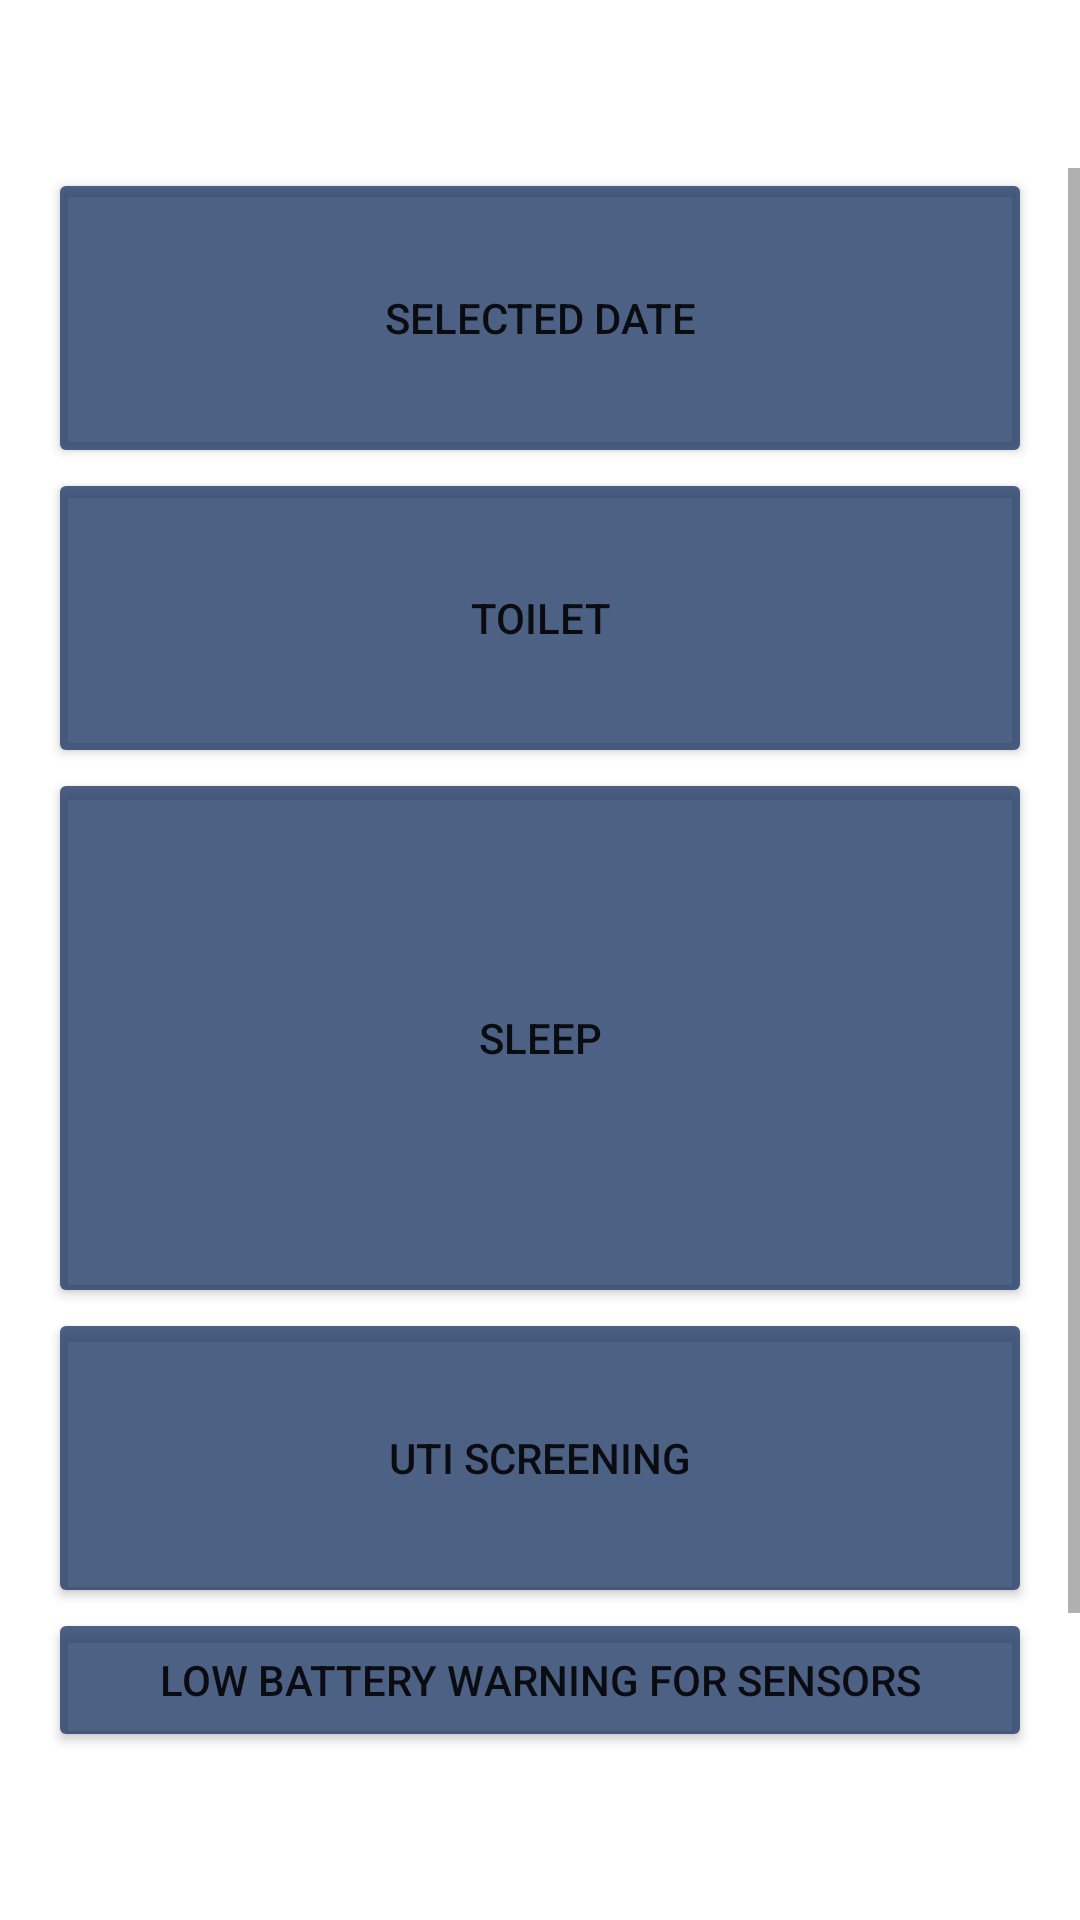

Here is an Android app screen rendered from its layout file. Give the layout XML and the strings, colors and styles it references.
<!-- AndroidManifest.xml: application theme Theme.Har_v2 -->
<!-- res/layout/fragment_home.xml -->
<?xml version="1.0" encoding="utf-8"?>
<androidx.constraintlayout.widget.ConstraintLayout xmlns:android="http://schemas.android.com/apk/res/android"
    xmlns:app="http://schemas.android.com/apk/res-auto"
    xmlns:tools="http://schemas.android.com/tools"
    android:layout_width="match_parent"
    android:layout_height="match_parent"
    tools:context=".ui.home.HomeFragment"
    android:paddingTop="?attr/actionBarSize">

    <ScrollView
        android:layout_width="match_parent"
        android:layout_height="match_parent">

        <LinearLayout
            android:layout_width="match_parent"
            android:layout_height="wrap_content"
            android:orientation="vertical"
            android:paddingStart="16dp"
            android:paddingEnd="16dp">

            <Button
                android:id="@+id/date_button"
                android:layout_width="match_parent"
                android:layout_height="100dp"
                android:text="@string/home_date"
                android:backgroundTint="@color/denim"
                />

            <Button
                android:id="@+id/toilet_button"
                android:layout_width="match_parent"
                android:layout_height="100dp"
                android:text="@string/home_toilet_trends"
                android:backgroundTint="@color/denim"
                />

            <Button
                android:id="@+id/sleep_button"
                android:layout_width="match_parent"
                android:layout_height="180dp"
                android:text="@string/home_sleep_trends"
                android:backgroundTint="@color/denim" />

            <Button
                android:id="@+id/uti_button"
                android:layout_width="match_parent"
                android:layout_height="100dp"
                android:text="@string/home_health_screening"
                android:backgroundTint="@color/denim" />

            <Button
                android:id="@+id/battery_button"
                android:layout_width="match_parent"
                android:layout_height="wrap_content"
                android:backgroundTint="@color/denim"
                android:text="@string/home_battery_good" />

            <TextView
                android:layout_width="match_parent"
                android:layout_height="180dp"
                android:backgroundTint="@color/design_default_color_background" />

        </LinearLayout>
    </ScrollView>


    <TextView
        android:id="@+id/text_home"
        android:layout_width="match_parent"
        android:layout_height="wrap_content"
        android:layout_marginStart="8dp"
        android:layout_marginTop="8dp"
        android:layout_marginEnd="8dp"
        android:textAlignment="center"
        android:textSize="20sp"
        app:layout_constraintBottom_toBottomOf="parent"
        app:layout_constraintEnd_toEndOf="parent"
        app:layout_constraintStart_toStartOf="parent"
        app:layout_constraintTop_toTopOf="parent" />
</androidx.constraintlayout.widget.ConstraintLayout>
<!-- resources referenced by this layout -->
<resources>
  <color name="denim">#CC213A67</color>
  <string name="home_battery_good">Low battery warning for sensors</string>
  <string name="home_date">Selected Date</string>
  <string name="home_health_screening">UTI Screening</string>
  <string name="home_sleep_trends">Sleep</string>
  <string name="home_toilet_trends">Toilet</string>
  <style name="Theme.Har_v2" parent="Theme.MaterialComponents.DayNight.DarkActionBar">
          
          <item name="colorPrimary">@color/purple_500</item>
          <item name="colorPrimaryVariant">@color/purple_700</item>
          <item name="colorOnPrimary">@color/white</item>
          
          <item name="colorSecondary">@color/teal_200</item>
          <item name="colorSecondaryVariant">@color/teal_700</item>
          <item name="colorOnSecondary">@color/black</item>
          
          <item name="android:statusBarColor">?attr/colorPrimaryVariant</item>
          
      </style>
  <color name="purple_500">#FF6200EE</color>
  <color name="purple_700">#FF3700B3</color>
  <color name="white">#FFFFFFFF</color>
  <color name="teal_200">#FF03DAC5</color>
  <color name="teal_700">#FF018786</color>
  <color name="black">#FF000000</color>
</resources>
